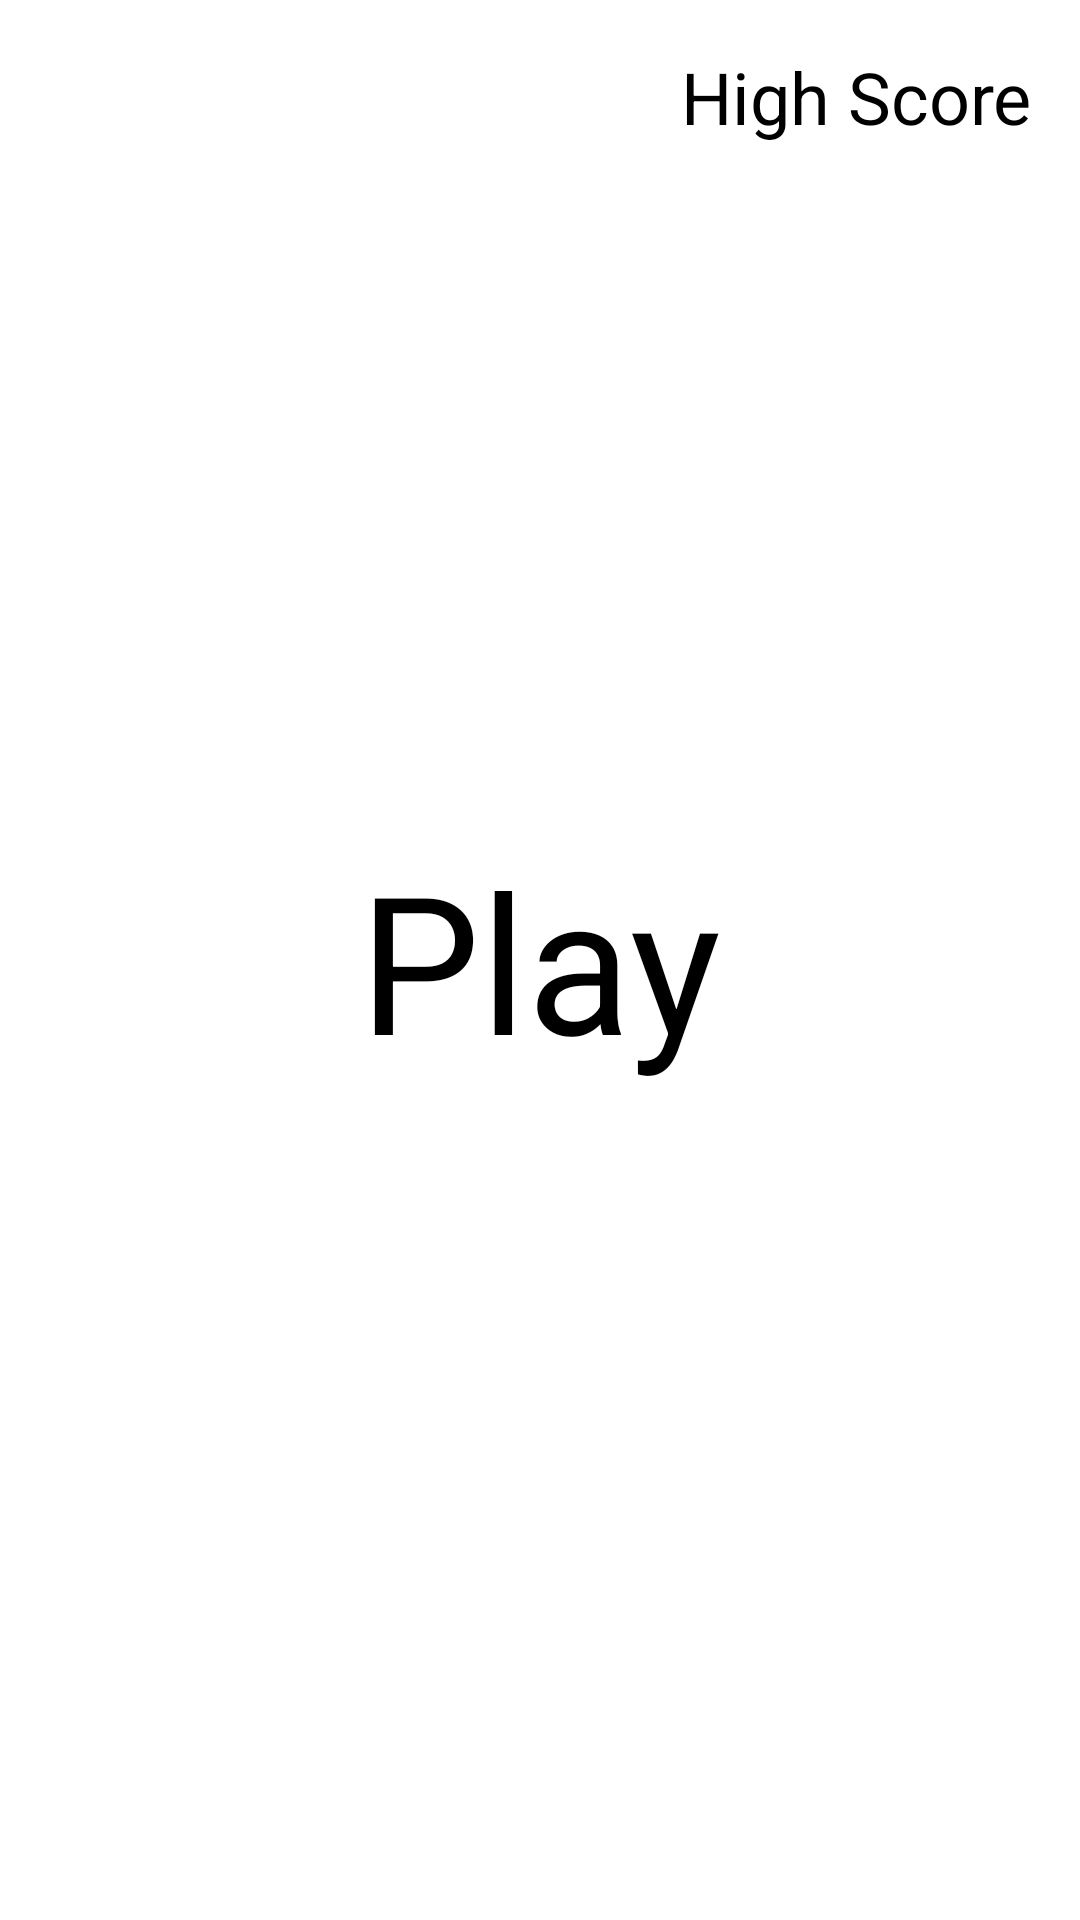

The Android layout XML behind this screen, and the referenced resources:
<!-- AndroidManifest.xml: activity theme AppTheme.noActionBar -->
<!-- res/layout/activity_game.xml -->
<?xml version="1.0" encoding="utf-8"?>
<RelativeLayout xmlns:android="http://schemas.android.com/apk/res/android"
    xmlns:app="http://schemas.android.com/apk/res-auto"
    xmlns:tools="http://schemas.android.com/tools"
    android:layout_width="match_parent"
    android:layout_height="match_parent"
    tools:context=".MainActivity">

    <ImageView
        android:layout_width="match_parent"
        android:layout_height="match_parent"
        android:src="@drawable/landscape2"
        android:scaleType="centerCrop"/>

    <TextView
        android:layout_width="wrap_content"
        android:layout_height="wrap_content"
        android:textSize="48sp"
        android:text="I Have To Fly!"
        android:textColor="#ffffff"
        android:layout_above="@id/play"
        android:layout_below="@id/highScoreTxt"
        android:layout_centerHorizontal="true"/>

    <TextView
        android:layout_width="wrap_content"
        android:layout_height="wrap_content"
        android:text="Play"
        android:textSize="64sp"
        android:layout_centerInParent="true"
        android:textColor="#000000"
        android:id="@+id/play"/>

    <TextView
        android:layout_width="wrap_content"
        android:layout_height="wrap_content"
        android:textSize="24sp"
        android:textColor="#000000"
        android:text="High Score"
        android:id="@+id/highScoreTxt"
        android:layout_margin="16dp"
        android:layout_alignParentRight="true"/>

    <ImageView
        android:id="@+id/volumeCtrl"
        android:layout_width="28dp"
        android:layout_height="28dp"
        android:layout_alignParentBottom="true"
        android:layout_marginStart="16dp"
        android:layout_marginTop="16dp"
        android:layout_marginEnd="16dp"
        android:layout_marginBottom="16dp"
        android:src="@drawable/baseline_volume_up_24" />

</RelativeLayout>
<!-- resources referenced by this layout -->
<resources>

</resources>
